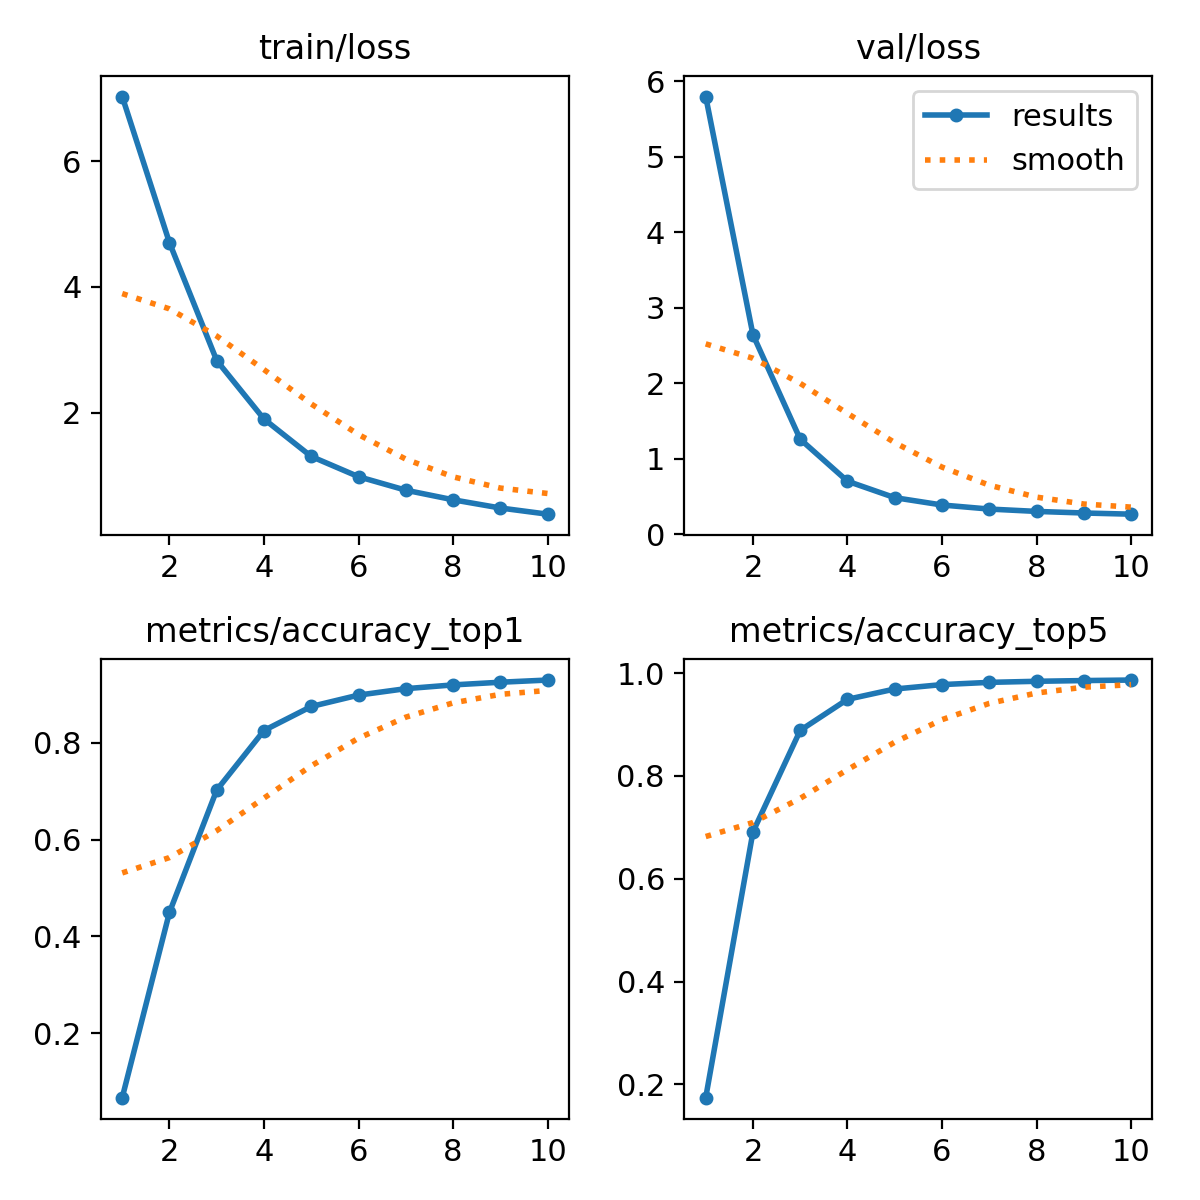

Source data for this figure (header and first rows):
epoch, time, train/loss, metrics/accuracy_top1, metrics/accuracy_top5, val/loss, lr/pg0, lr/pg1, lr/pg2
1, 258.1, 7.028, 0.06647, 0.1739, 5.796, 0.003333, 0.003333, 0.003333
2, 501.5, 4.703, 0.4497, 0.6912, 2.642, 0.006006, 0.006006, 0.006006
3, 751.4, 2.829, 0.7025, 0.8887, 1.259, 0.00802, 0.00802, 0.00802
4, 1004, 1.898, 0.8256, 0.9492, 0.7034, 0.00703, 0.00703, 0.00703
5, 1250, 1.303, 0.8753, 0.9693, 0.4857, 0.00604, 0.00604, 0.00604
6, 1496, 0.9815, 0.8988, 0.9779, 0.3887, 0.00505, 0.00505, 0.00505
7, 1749, 0.767, 0.9121, 0.9822, 0.3349, 0.00406, 0.00406, 0.00406
8, 2001, 0.6144, 0.9199, 0.9843, 0.3038, 0.00307, 0.00307, 0.00307
9, 2254, 0.4837, 0.9254, 0.9857, 0.2827, 0.00208, 0.00208, 0.00208
10, 2508, 0.3855, 0.93, 0.9867, 0.2672, 0.00109, 0.00109, 0.00109
